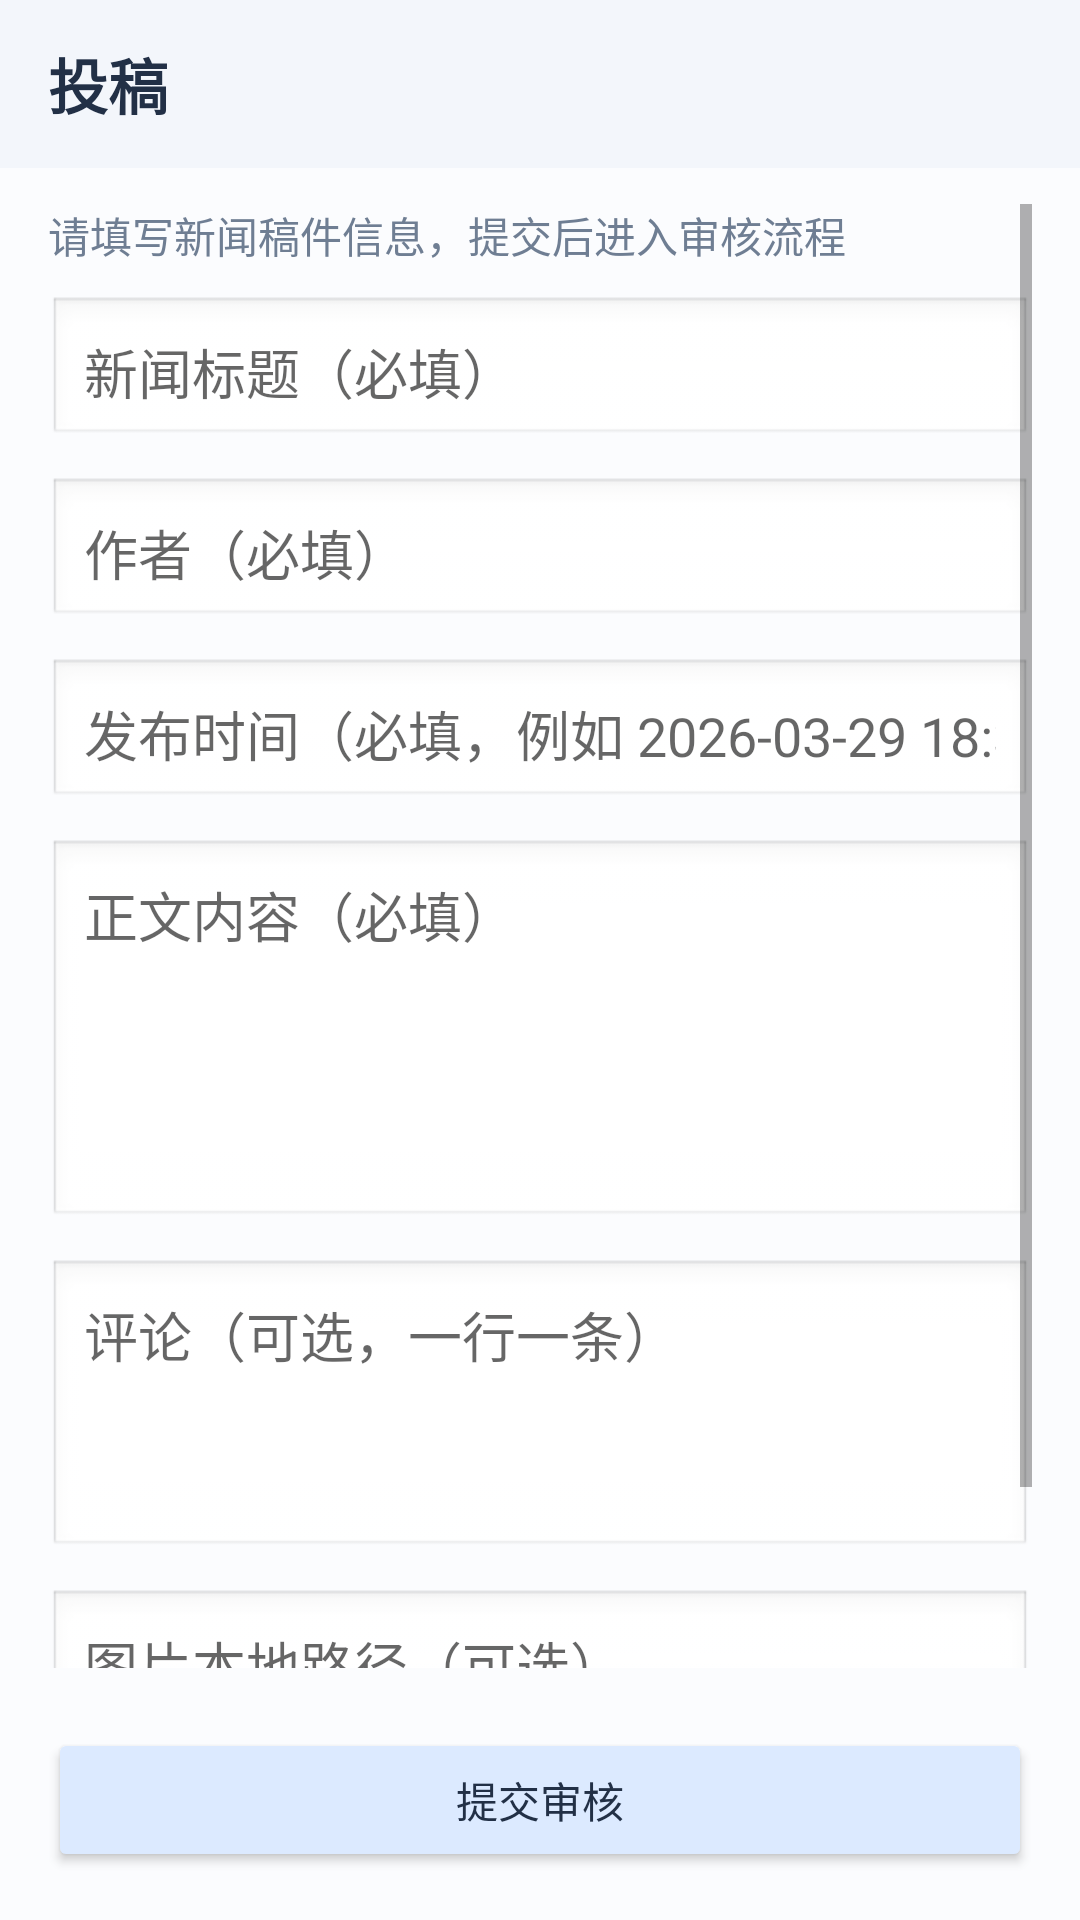

Android layout source for this screen:
<!-- AndroidManifest.xml: application theme Theme.Experiment -->
<!-- res/layout/activity_submission.xml -->
<?xml version="1.0" encoding="utf-8"?>
<LinearLayout xmlns:android="http://schemas.android.com/apk/res/android"
    android:id="@+id/submissionRoot"
    android:layout_width="match_parent"
    android:layout_height="match_parent"
    android:background="#FBFCFE"
    android:orientation="vertical">

    <LinearLayout
        android:layout_width="match_parent"
        android:layout_height="56dp"
        android:background="#F3F6FB"
        android:gravity="center_vertical"
        android:orientation="horizontal"
        android:paddingStart="16dp"
        android:paddingEnd="16dp">

        <TextView
            android:layout_width="match_parent"
            android:layout_height="wrap_content"
            android:text="@string/submission_title"
            android:textColor="#223046"
            android:textSize="20sp"
            android:textStyle="bold" />
    </LinearLayout>

    <ScrollView
        android:layout_width="match_parent"
        android:layout_height="0dp"
        android:layout_weight="1"
        android:fillViewport="true"
        android:paddingStart="16dp"
        android:paddingTop="12dp"
        android:paddingEnd="16dp"
        android:paddingBottom="12dp">

        <LinearLayout
            android:layout_width="match_parent"
            android:layout_height="wrap_content"
            android:orientation="vertical">

            <TextView
                android:layout_width="wrap_content"
                android:layout_height="wrap_content"
                android:text="@string/submission_section_desc"
                android:textColor="#6F7E93"
                android:textSize="14sp" />

            <EditText
                android:id="@+id/etTitle"
                android:layout_width="match_parent"
                android:layout_height="wrap_content"
                android:layout_marginTop="10dp"
                android:background="@android:drawable/edit_text"
                android:hint="@string/submission_hint_title"
                android:inputType="textCapSentences"
                android:padding="12dp" />

            <EditText
                android:id="@+id/etAuthor"
                android:layout_width="match_parent"
                android:layout_height="wrap_content"
                android:layout_marginTop="10dp"
                android:background="@android:drawable/edit_text"
                android:hint="@string/submission_hint_author"
                android:inputType="textPersonName"
                android:padding="12dp" />

            <EditText
                android:id="@+id/etPublishTime"
                android:layout_width="match_parent"
                android:layout_height="wrap_content"
                android:layout_marginTop="10dp"
                android:background="@android:drawable/edit_text"
                android:hint="@string/submission_hint_publish_time"
                android:inputType="text"
                android:padding="12dp" />

            <EditText
                android:id="@+id/etContent"
                android:layout_width="match_parent"
                android:layout_height="130dp"
                android:layout_marginTop="10dp"
                android:background="@android:drawable/edit_text"
                android:gravity="top|start"
                android:hint="@string/submission_hint_content"
                android:inputType="textCapSentences|textMultiLine"
                android:padding="12dp" />

            <EditText
                android:id="@+id/etComments"
                android:layout_width="match_parent"
                android:layout_height="100dp"
                android:layout_marginTop="10dp"
                android:background="@android:drawable/edit_text"
                android:gravity="top|start"
                android:hint="@string/submission_hint_comments"
                android:inputType="textCapSentences|textMultiLine"
                android:padding="12dp" />

            <EditText
                android:id="@+id/etImageLocalPath"
                android:layout_width="match_parent"
                android:layout_height="wrap_content"
                android:layout_marginTop="10dp"
                android:background="@android:drawable/edit_text"
                android:hint="@string/submission_hint_local_path"
                android:inputType="textUri"
                android:padding="12dp" />

            <EditText
                android:id="@+id/etImageUrl"
                android:layout_width="match_parent"
                android:layout_height="wrap_content"
                android:layout_marginTop="10dp"
                android:background="@android:drawable/edit_text"
                android:hint="@string/submission_hint_image_url"
                android:inputType="textUri"
                android:padding="12dp" />

        </LinearLayout>
    </ScrollView>

    <Button
        android:id="@+id/btnSubmitReview"
        android:layout_width="match_parent"
        android:layout_height="wrap_content"
        android:layout_marginStart="16dp"
        android:layout_marginTop="8dp"
        android:layout_marginEnd="16dp"
        android:layout_marginBottom="16dp"
        android:backgroundTint="#DCEAFF"
        android:text="@string/submission_action_submit_review"
        android:textAllCaps="false"
        android:textColor="#223046" />

</LinearLayout>
<!-- resources referenced by this layout -->
<resources>
  <string name="submission_action_submit_review">提交审核</string>
  <string name="submission_hint_author">作者（必填）</string>
  <string name="submission_hint_comments">评论（可选，一行一条）</string>
  <string name="submission_hint_content">正文内容（必填）</string>
  <string name="submission_hint_image_url">图片 URL（可选）</string>
  <string name="submission_hint_local_path">图片本地路径（可选）</string>
  <string name="submission_hint_publish_time">发布时间（必填，例如 2026-03-29 18:30）</string>
  <string name="submission_hint_title">新闻标题（必填）</string>
  <string name="submission_section_desc">请填写新闻稿件信息，提交后进入审核流程</string>
  <string name="submission_title">投稿</string>
  <style name="Theme.Experiment" parent="Theme.AppCompat.Light.NoActionBar" />
</resources>
